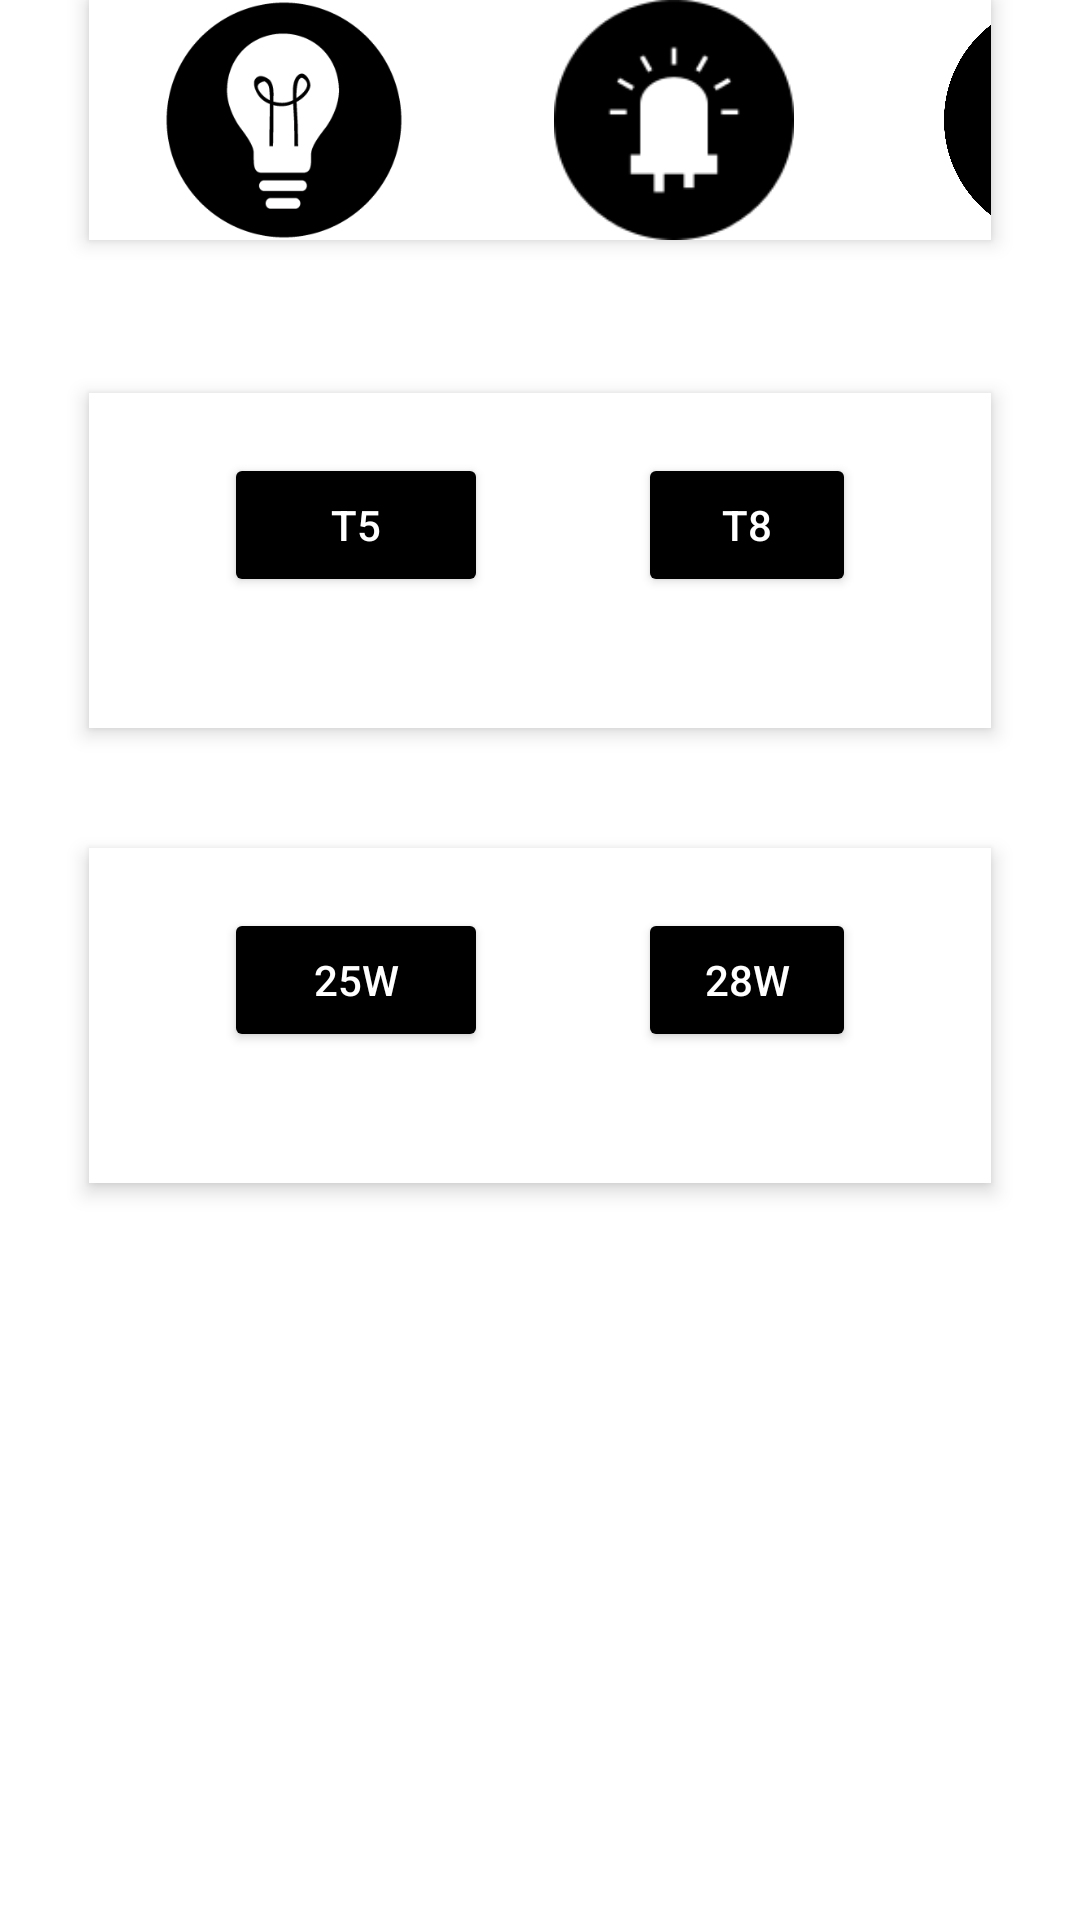

Reconstruct the res/layout file that produces this screen, plus the resources it refers to.
<!-- AndroidManifest.xml: application theme AppTheme -->
<!-- res/layout/activity_new_light.xml -->
<?xml version="1.0" encoding="utf-8"?>
<RelativeLayout xmlns:android="http://schemas.android.com/apk/res/android"
    xmlns:app="http://schemas.android.com/apk/res-auto"
    xmlns:tools="http://schemas.android.com/tools"
    android:id="@+id/activity_new_light"
    android:layout_width="match_parent"
    android:layout_height="match_parent"
    android:background="@color/white"
    android:paddingBottom="@dimen/activity_vertical_margin"
    android:paddingLeft="@dimen/activity_horizontal_margin"
    android:paddingRight="@dimen/activity_horizontal_margin"
    android:paddingTop="@dimen/activity_vertical_margin"
    tools:context="com.project.erc.energyestimator.NewLightActivity">

    <RelativeLayout
        android:layout_width="wrap_content"
        android:layout_height="wrap_content"
        android:layout_marginLeft="30dp"
        android:layout_marginRight="30dp"

        android:id="@+id/relativeLayout_lightType"
        android:background="#fff"
        android:elevation="4dp"
        android:orientation="vertical"

        android:layout_alignParentTop="true"
        >

        <LinearLayout
            android:layout_width="wrap_content"
            android:layout_height="wrap_content"
            android:layout_alignParentLeft="true">
            <ImageView
                android:id="@+id/imageView_lightBulb"
                android:layout_marginLeft="25dp"
                android:layout_marginRight="25dp"
                android:layout_width="80dp"
                android:layout_height="80dp"
                android:elevation="4dp"
                android:src="@drawable/lightbulbicon"
                android:layout_alignParentTop="true"
                android:layout_alignParentStart="true" />

            <ImageView
                android:id="@+id/imageView_newLed"
                android:layout_marginLeft="25dp"
                android:layout_marginRight="25dp"
                android:layout_width="80dp"
                android:layout_height="80dp"
                android:elevation="4dp"
                android:src="@drawable/led3"
                android:layout_alignParentTop="true"
                android:layout_alignParentStart="true" />
            <ImageView
                android:id="@+id/imageView_newCfl"
                android:layout_marginLeft="25dp"
                android:layout_marginRight="25dp"
                android:layout_width="80dp"
                android:layout_height="80dp"
                android:elevation="4dp"
                android:src="@drawable/cfl2"
                android:layout_alignParentTop="true"
                android:layout_alignParentStart="true" />

        </LinearLayout>

    </RelativeLayout>

    <RelativeLayout
        android:layout_width="wrap_content"
        android:layout_height="wrap_content"
        android:layout_marginLeft="30dp"
        android:id="@+id/relativeLayout_wattage"
        android:layout_marginRight="30dp"
        android:layout_marginTop="40dp"
        android:background="#fff"
        android:elevation="4dp"
        android:orientation="vertical"
        android:padding="20dp"
        android:layout_below="@+id/realtiveLayout_lampType">

        <LinearLayout
            android:layout_width="wrap_content"
            android:layout_height="wrap_content"
            android:orientation="horizontal"
            >

            <Button
            android:text="25W"
            android:layout_width="wrap_content"
            android:layout_height="wrap_content"
            android:id="@+id/button25W"
            android:layout_marginLeft="25dp"
            android:layout_marginRight="25dp"
            style="@style/Widget.AppCompat.Button.Colored"
            android:layout_alignParentTop="true"
            android:layout_alignParentStart="true" />
        <Button
            android:text="28W"
            android:layout_width="wrap_content"
            android:layout_height="wrap_content"
            android:id="@+id/button28W"
            android:layout_marginLeft="25dp"
            android:layout_marginRight="25dp"
            style="@style/Widget.AppCompat.Button.Colored"
            android:layout_alignParentTop="true"
            android:layout_alignParentStart="true" />
        <Button
            android:text="32W"
            android:layout_width="wrap_content"
            android:layout_height="wrap_content"
            android:layout_marginLeft="25dp"
            android:layout_marginRight="25dp"
            android:id="@+id/button32W"
            style="@style/Widget.AppCompat.Button.Colored"
            android:layout_alignParentTop="true"
            android:layout_alignParentStart="true" />
            <Button
                android:text="40W"
                android:layout_width="wrap_content"
                android:layout_height="wrap_content"
                android:layout_marginLeft="25dp"
                android:layout_marginRight="25dp"
                android:id="@+id/button40W"
                style="@style/Widget.AppCompat.Button.Colored"
                android:layout_alignParentTop="true"
                android:layout_alignParentStart="true" />
            <EditText
                android:layout_width="wrap_content"
                android:layout_height="wrap_content"
                android:inputType="number"
                android:ems="10"
                android:layout_marginStart="452dp"
                android:id="@+id/editText_lightCount"
                android:text="4"
                android:hint="#" />

        </LinearLayout>



    </RelativeLayout>

    <RelativeLayout
        android:layout_width="wrap_content"
        android:layout_height="wrap_content"
        android:layout_marginLeft="30dp"
        android:id="@+id/realtiveLayout_lampType"
        android:layout_marginRight="30dp"
        android:background="@color/white"

        android:elevation="4dp"
        android:orientation="vertical"
        android:padding="20dp"
        android:layout_marginTop="51dp"
        android:layout_below="@+id/relativeLayout_lightType"
       >
        <LinearLayout
            android:layout_width="wrap_content"
            android:layout_height="wrap_content"
            android:orientation="horizontal">
            <Button
                android:text="T5"
                android:layout_width="wrap_content"
                android:layout_height="wrap_content"
                android:id="@+id/buttonT5"
                android:layout_marginLeft="25dp"
                android:layout_marginRight="25dp"
                style="@style/Widget.AppCompat.Button.Colored"
                android:layout_alignParentTop="true"
                android:layout_alignParentStart="true" />
            <Button
                android:text="T8"
                android:layout_width="wrap_content"
                android:layout_height="wrap_content"
                android:id="@+id/buttonT8"
                android:layout_marginLeft="25dp"
                android:layout_marginRight="25dp"
                style="@style/Widget.AppCompat.Button.Colored"
                android:layout_alignParentTop="true"
                android:layout_alignParentStart="true" />
            <Button
                android:text="T12"
                android:layout_width="wrap_content"
                android:layout_height="wrap_content"
                android:id="@+id/buttonT12"
                android:layout_marginLeft="25dp"
                android:layout_marginRight="25dp"
                style="@style/Widget.AppCompat.Button.Colored"
                android:layout_alignParentTop="true"
                android:layout_alignParentStart="true" />


        </LinearLayout>


    </RelativeLayout>

</RelativeLayout>
<!-- resources referenced by this layout -->
<resources>
  <color name="white">#FFFFFF</color>
  <!-- drawable cfl2: png bitmap (drawable, 106958 bytes) -->
  <!-- drawable led3: png bitmap (drawable, 3502 bytes) -->
  <!-- drawable lightbulbicon: png bitmap (drawable, 10091 bytes) -->
  <style name="AppTheme" parent="Theme.AppCompat.Light.DarkActionBar">
          
          <item name="colorPrimary">@color/colorPrimary</item>
          <item name="colorPrimaryDark">@color/colorPrimaryDark</item>
          <item name="colorAccent">@color/colorAccent</item>
      </style>
  <color name="colorPrimary">#228B22</color>
  <color name="colorPrimaryDark">#000000</color>
  <color name="colorAccent">#000000</color>
</resources>
